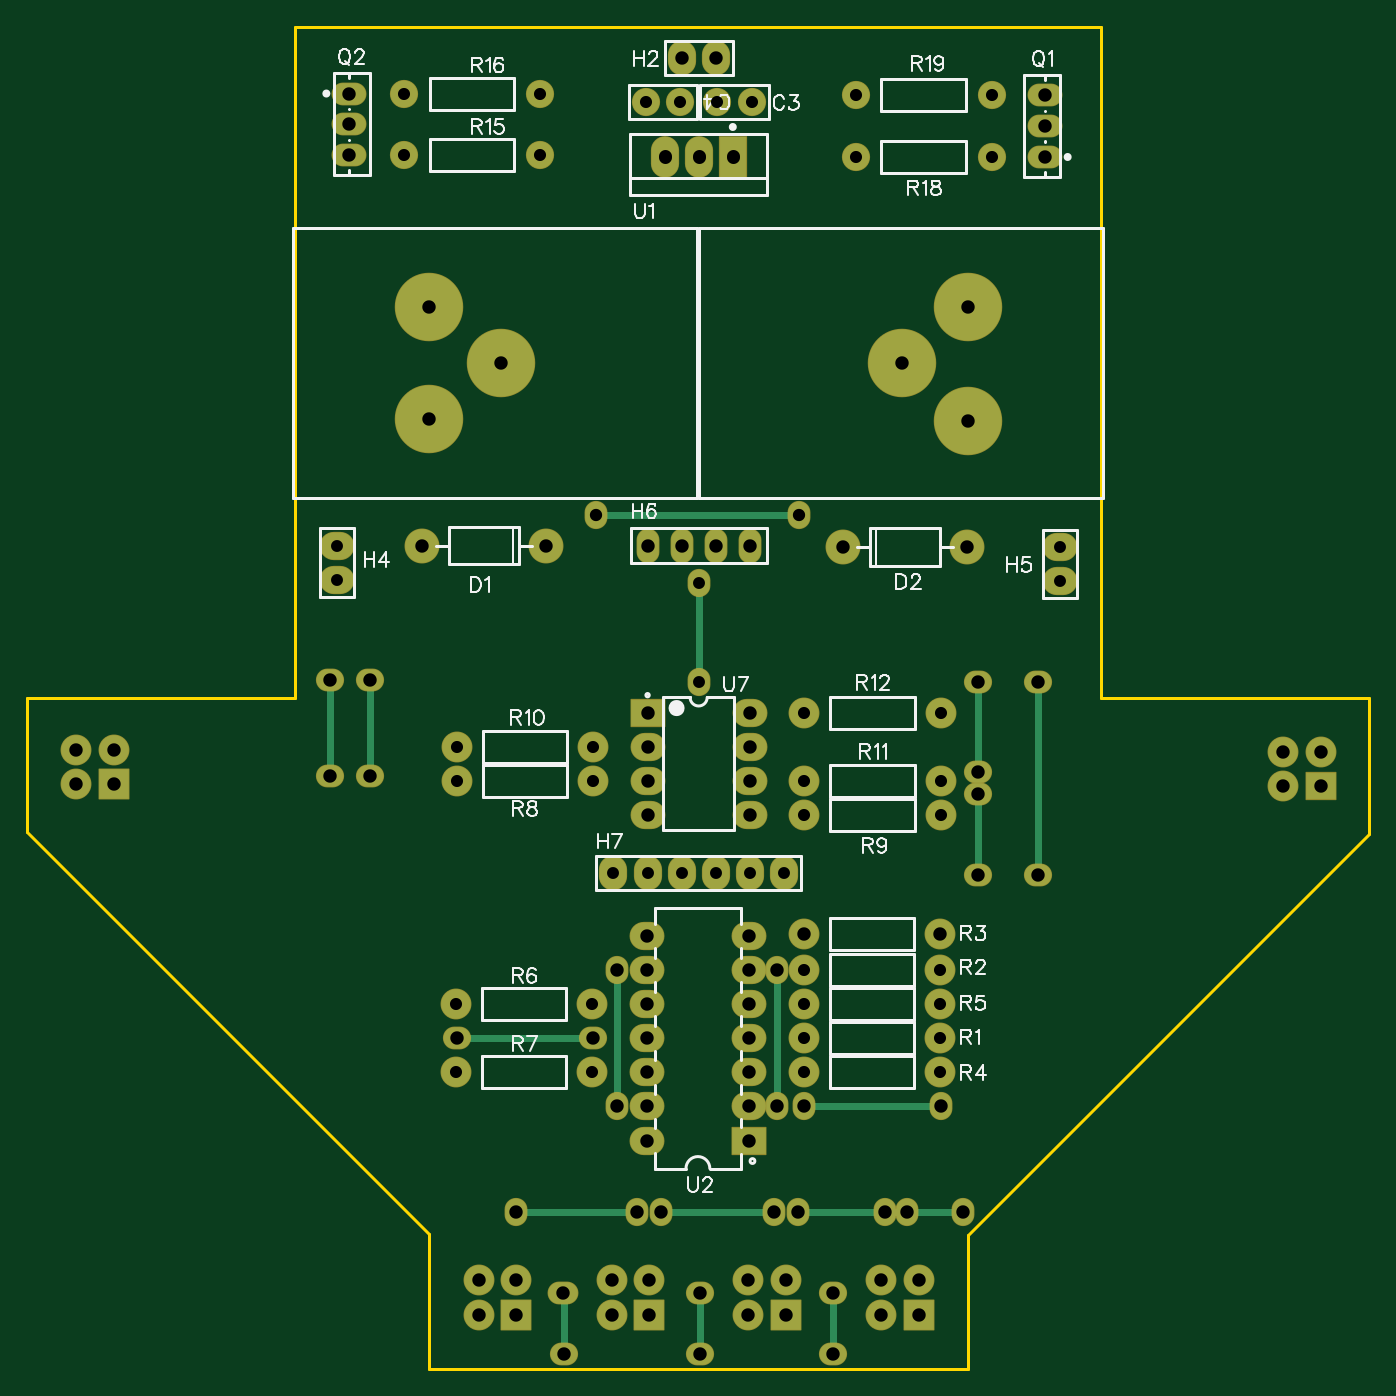
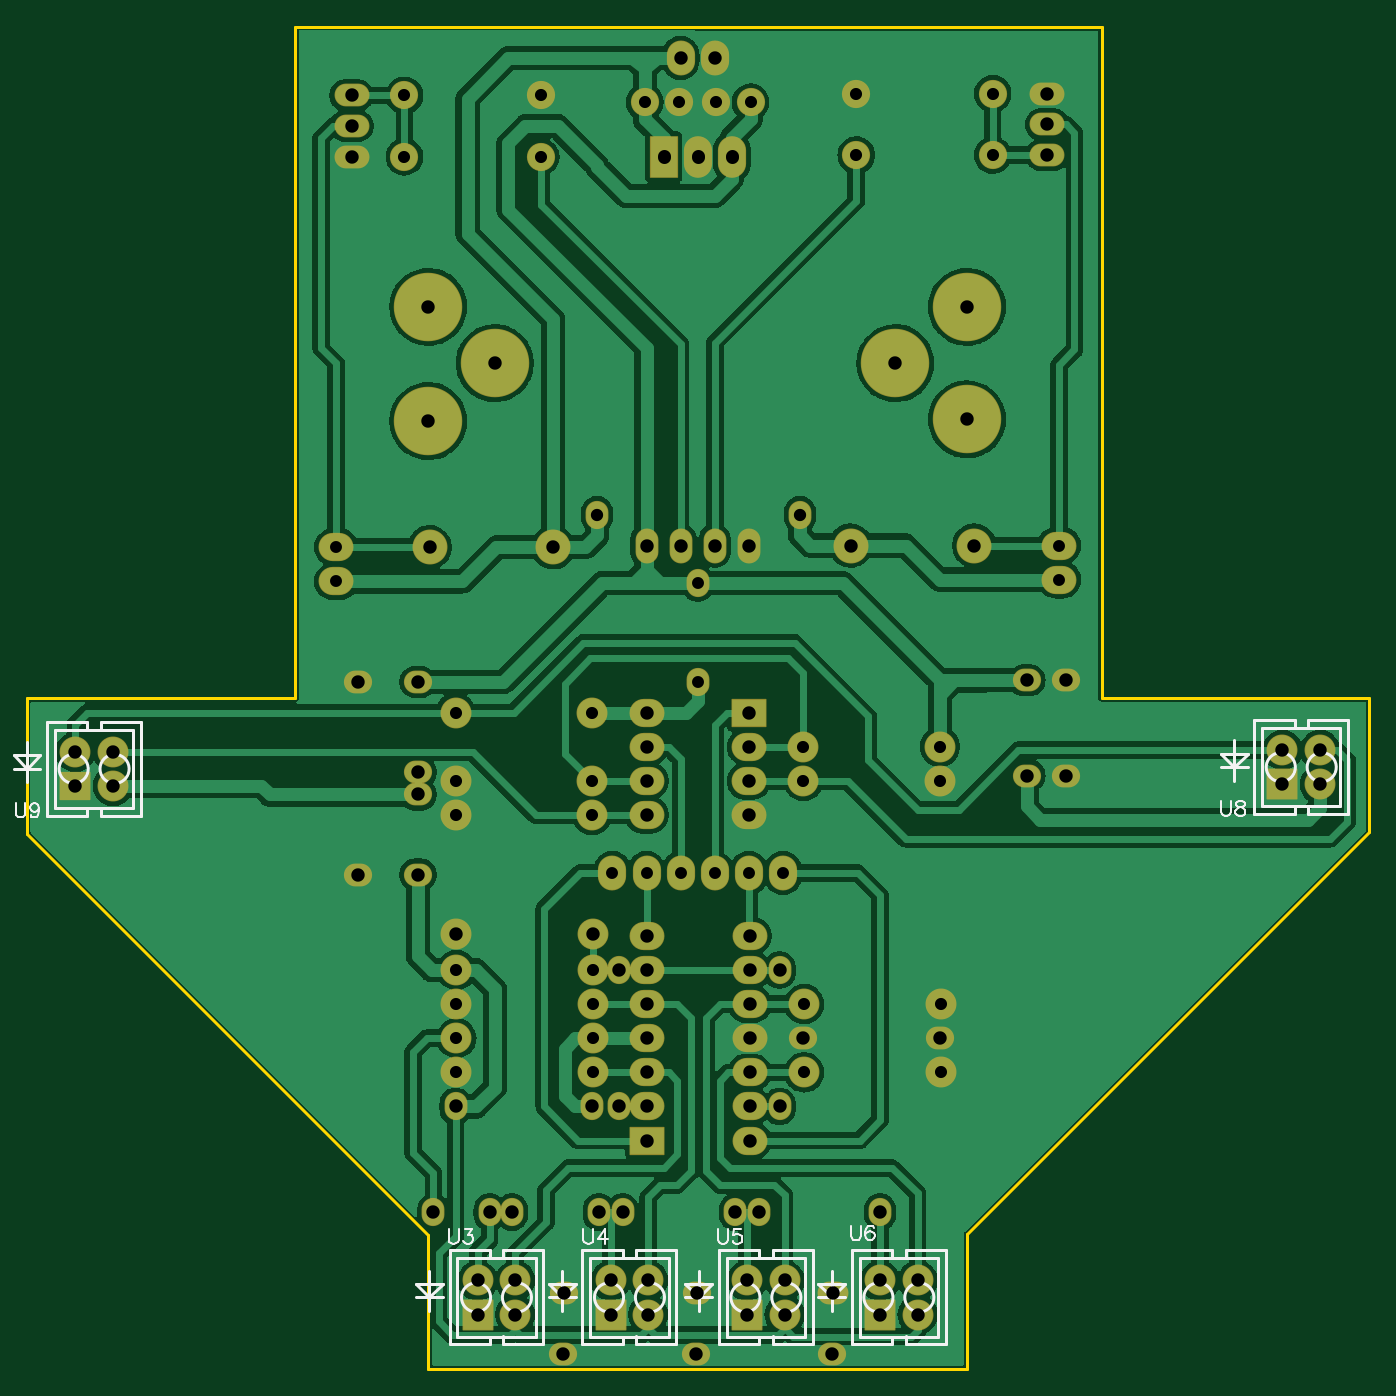
Circuit board: 9 layer files. Board 100.0 x 100.0 mm.
- drill: Drill_PTH_Through.DRL (2755 bytes)
- drill: Drill_PTH_Through_Via.DRL (238 bytes)
- outline: Gerber_BoardOutlineLayer.GKO (830 bytes)
- bottom_copper: Gerber_BottomLayer.GBL (112789 bytes)
- bottom_silk: Gerber_BottomSilkscreenLayer.GBO (8795 bytes)
- bottom_mask: Gerber_BottomSolderMaskLayer.GBS (5749 bytes)
- top_copper: Gerber_TopLayer.GTL (6003 bytes)
- top_silk: Gerber_TopSilkscreenLayer.GTO (25733 bytes)
- top_mask: Gerber_TopSolderMaskLayer.GTS (5746 bytes)

=== drill: Drill_PTH_Through.DRL ===
M48
METRIC,LZ,000.000
;FILE_FORMAT=3:3
;TYPE=PLATED
;Layer: PTH_Through
;EasyEDA v6.5.48, 2025-03-25 09:41:14
;1b9fd03e791046f9bebca906f8adb083,878c4c1e0da8487e804687d0af4422f9,10
;Gerber Generator version 0.2
;Holesize 1 = 0.889 mm
T01C0.889
;Holesize 2 = 0.900 mm
T02C0.900
;Holesize 3 = 0.901 mm
T03C0.901
;Holesize 4 = 0.915 mm
T04C0.915
;Holesize 5 = 1.000 mm
T05C1.000
%
G05
G90
T01
X056388Y036830
X053848Y036830
X051308Y036830
X048768Y036830
X046228Y036830
X043688Y036830
X023114Y058674
X023114Y061214
X076962Y058547
X076962Y061087
X050038Y051054
X050038Y058420
T02
X057852Y024511
X068012Y024511
X057852Y029591
X068012Y029591
X068012Y021971
X057852Y021971
X068012Y027051
X057852Y027051
X031944Y027051
X042104Y027051
X031944Y021971
X042104Y021971
X032004Y043688
X042164Y043688
X068072Y041148
X057912Y041148
X042164Y046228
X032004Y046228
X057912Y048768
X068072Y048768
X068072Y043688
X057912Y043688
T03
X028067Y090297
X038227Y090297
X028067Y094869
X038227Y094869
X061722Y090170
X071882Y090170
X061722Y094742
X071882Y094742
X051435Y094234
X053975Y094234
X048641Y094234
X046101Y094234
T04
X042418Y063500
X057531Y063500
T05
X063624Y006477
X063624Y003937
X066424Y003937
X066424Y006477
X053718Y006477
X053718Y003937
X056518Y003937
X056518Y006477
X043558Y006477
X043558Y003937
X046358Y003937
X046358Y006477
X033652Y006477
X033652Y003937
X036452Y003937
X036452Y006477
X003680Y045974
X003680Y043434
X006480Y043434
X006480Y045974
X093596Y045847
X093596Y043307
X096396Y043307
X096396Y045847
X050037Y090195G85X050037Y090145
X047497Y090195G85X047497Y090145
X052577Y090195G85X052577Y090145
X053848Y061214
X051308Y061214
X048768Y061214
X046228Y061214
X038636Y061214
X029436Y061214
X060805Y061087
X070005Y061087
X057852Y032258
X068012Y032258
X048768Y097536
X051308Y097536
X075819Y094746
X075819Y092456
X075819Y090166
X024003Y090293
X024003Y092583
X024003Y094873
X046167Y032131
X046168Y029591
X046168Y027051
X046168Y024511
X046168Y021971
X046168Y019431
X046168Y016891
X053788Y032131
X053788Y029591
X053788Y027051
X053788Y024511
X053788Y021971
X053788Y019431
X053788Y016891
X046228Y048768
X046228Y046228
X046228Y043688
X046228Y041148
X053848Y048768
X053848Y046228
X053848Y043688
X053848Y041148
X029972Y078994
X029972Y070612
X070104Y070485
X070104Y078994
X036449Y011557
X047244Y011557
X057404Y011557
X045466Y011557
X055880Y019431
X055880Y029591
X043942Y029591
X043942Y019431
X057912Y019431
X068072Y019431
X055626Y011557
X069723Y011557
X065532Y011557
X070866Y042672
X070866Y036703
X070866Y044323
X070866Y051054
X075311Y036703
X075311Y051054
X022606Y051181
X022606Y044069
X039958Y005548
X040005Y001016
X050118Y005548
X050165Y001016
X060024Y005531
X060071Y001016
X032004Y024511
X042164Y024511
X063881Y011557
X065151Y074803
X035306Y074803
X025527Y044069
X025527Y051181
M30

=== drill: Drill_PTH_Through_Via.DRL ===
M48
METRIC,LZ,000.000
;FILE_FORMAT=3:3
;TYPE=PLATED
;Layer: PTH_Through_Via
;EasyEDA v6.5.48, 2025-03-25 09:41:14
;1b9fd03e791046f9bebca906f8adb083,878c4c1e0da8487e804687d0af4422f9,10
;Gerber Generator version 0.2
T01C0.001
%
G05
G90
M30

=== outline: Gerber_BoardOutlineLayer.GKO ===
G04 Layer: BoardOutlineLayer*
G04 EasyEDA v6.5.48, 2025-03-25 09:41:14*
G04 1b9fd03e791046f9bebca906f8adb083,878c4c1e0da8487e804687d0af4422f9,10*
G04 Gerber Generator version 0.2*
G04 Scale: 100 percent, Rotated: No, Reflected: No *
G04 Dimensions in millimeters *
G04 leading zeros omitted , absolute positions ,4 integer and 5 decimal *
%FSLAX45Y45*%
%MOMM*%

%ADD10C,0.2540*%
D10*
X9999974Y3975122D02*
G01*
X7010377Y985525D01*
X7010377Y-12689D01*
X9999974Y4983502D02*
G01*
X8000989Y4983502D01*
X8000989Y9987302D01*
X1993889Y9982222D01*
X-10Y3987822D02*
G01*
X2997189Y990627D01*
X2997189Y-12689D01*
X-10Y3987822D02*
G01*
X-10Y4985280D01*
X2997189Y-12689D02*
G01*
X7010377Y-12689D01*
X-10Y4985280D02*
G01*
X1993889Y4985280D01*
X1993889Y9944376D01*
X1993889Y9982222D01*
X9999974Y3975122D02*
G01*
X9999974Y4983502D01*

%LPD*%
M02*

=== bottom_copper: Gerber_BottomLayer.GBL (112789 bytes, source omitted) ===
=== bottom_silk: Gerber_BottomSilkscreenLayer.GBO (8795 bytes, source omitted) ===
=== bottom_mask: Gerber_BottomSolderMaskLayer.GBS ===
G04 Layer: BottomSolderMaskLayer*
G04 EasyEDA v6.5.48, 2025-03-25 09:41:14*
G04 1b9fd03e791046f9bebca906f8adb083,878c4c1e0da8487e804687d0af4422f9,10*
G04 Gerber Generator version 0.2*
G04 Scale: 100 percent, Rotated: No, Reflected: No *
G04 Dimensions in millimeters *
G04 leading zeros omitted , absolute positions ,4 integer and 5 decimal *
%FSLAX45Y45*%
%MOMM*%

%AMMACRO1*4,1,8,-1.1211,-1.1508,-1.1508,-1.121,-1.1508,1.1211,-1.1211,1.1508,1.121,1.1508,1.1508,1.1211,1.1508,-1.121,1.121,-1.1508,-1.1211,-1.1508,0*%
%AMMACRO2*4,1,8,-1.1211,-1.0508,-1.1508,-1.021,-1.1508,1.0211,-1.1211,1.0508,1.121,1.0508,1.1508,1.0211,1.1508,-1.021,1.121,-1.0508,-1.1211,-1.0508,0*%
%AMMACRO3*4,1,8,-1.0211,-1.5508,-1.0508,-1.521,-1.0508,1.5211,-1.0211,1.5508,1.021,1.5508,1.0508,1.5211,1.0508,-1.521,1.021,-1.5508,-1.0211,-1.5508,0*%
%AMMACRO4*4,1,8,-1.2711,-1.0508,-1.3008,-1.021,-1.3008,1.0211,-1.2711,1.0508,1.271,1.0508,1.3008,1.0211,1.3008,-1.021,1.271,-1.0508,-1.2711,-1.0508,0*%
%AMMACRO5*4,1,8,-1.271,-1.0508,-1.3008,-1.021,-1.3008,1.0211,-1.271,1.0508,1.271,1.0508,1.3008,1.0211,1.3008,-1.021,1.271,-1.0508,-1.271,-1.0508,0*%
%ADD10C,2.3016*%
%ADD11MACRO1*%
%ADD12MACRO2*%
%ADD13O,2.101596X3.1015939999999995*%
%ADD14MACRO3*%
%ADD15O,1.7015968000000001X2.601595*%
%ADD16O,2.101596X2.601595*%
%ADD17C,2.6016*%
%ADD18C,2.1016*%
%ADD19O,2.101596X2.101596*%
%ADD20O,2.601595X2.101596*%
%ADD21O,2.601595X1.7015968000000001*%
%ADD22MACRO4*%
%ADD23MACRO5*%
%ADD24C,5.1016*%
%ADD25O,1.7015968000000001X2.1015960000000002*%
%ADD26O,2.1015960000000002X1.7015968000000001*%
%ADD27O,2.3015956X1.7015968000000001*%

%LPD*%
D10*
G01*
X6362395Y647674D03*
G01*
X6362395Y393674D03*
D11*
G01*
X6642404Y393674D03*
D10*
G01*
X6642379Y647700D03*
G01*
X5371800Y647674D03*
G01*
X5371800Y393674D03*
D11*
G01*
X5651809Y393674D03*
D10*
G01*
X5651784Y647700D03*
G01*
X4355800Y647674D03*
G01*
X4355800Y393674D03*
D11*
G01*
X4635809Y393674D03*
D10*
G01*
X4635784Y647700D03*
G01*
X3365205Y647674D03*
G01*
X3365205Y393674D03*
D11*
G01*
X3645214Y393674D03*
D10*
G01*
X3645189Y647700D03*
G01*
X367995Y4597420D03*
G01*
X367995Y4343420D03*
D11*
G01*
X648004Y4343420D03*
D10*
G01*
X648004Y4597420D03*
G01*
X9359574Y4584725D03*
G01*
X9359574Y4330725D03*
D12*
G01*
X9639584Y4330725D03*
D10*
G01*
X9639584Y4584725D03*
D13*
G01*
X5003672Y9017025D03*
G01*
X4749672Y9017025D03*
D14*
G01*
X5257698Y9017000D03*
D10*
G01*
X5785180Y2451100D03*
G01*
X6801180Y2451100D03*
G01*
X5785180Y2959100D03*
G01*
X6801180Y2959100D03*
G01*
X6801180Y2197100D03*
G01*
X5785180Y2197100D03*
G01*
X6801180Y2705100D03*
G01*
X5785180Y2705100D03*
G01*
X3194380Y2705100D03*
G01*
X4210380Y2705100D03*
G01*
X3194380Y2197100D03*
G01*
X4210380Y2197100D03*
G01*
X3200400Y4368800D03*
G01*
X4216400Y4368800D03*
G01*
X6807200Y4114800D03*
G01*
X5791200Y4114800D03*
G01*
X4216400Y4622800D03*
G01*
X3200400Y4622800D03*
G01*
X5791200Y4876800D03*
G01*
X6807200Y4876800D03*
D15*
G01*
X5384774Y6121400D03*
G01*
X5130774Y6121400D03*
G01*
X4876774Y6121400D03*
G01*
X4622774Y6121400D03*
D16*
G01*
X5638800Y3682974D03*
G01*
X5384800Y3682974D03*
G01*
X5130800Y3682974D03*
G01*
X4876800Y3682974D03*
G01*
X4622800Y3682974D03*
G01*
X4368800Y3683000D03*
D17*
G01*
X3863568Y6121400D03*
G01*
X2943580Y6121400D03*
G01*
X6080480Y6108700D03*
G01*
X7000468Y6108700D03*
D10*
G01*
X5785180Y3225800D03*
G01*
X6801180Y3225800D03*
G01*
X6807200Y4368800D03*
G01*
X5791200Y4368800D03*
D18*
G01*
X2806700Y9029725D03*
G01*
X3822700Y9029725D03*
G01*
X2806700Y9486925D03*
G01*
X3822700Y9486925D03*
G01*
X6172200Y9017025D03*
G01*
X7188200Y9017025D03*
G01*
X6172200Y9474225D03*
G01*
X7188200Y9474225D03*
D19*
G01*
X5143500Y9423400D03*
G01*
X5397500Y9423400D03*
G01*
X4864079Y9423389D03*
G01*
X4610079Y9423389D03*
D16*
G01*
X4876800Y9753574D03*
G01*
X5130800Y9753574D03*
D20*
G01*
X2311374Y5867400D03*
G01*
X2311374Y6121400D03*
G01*
X7696174Y5854700D03*
G01*
X7696174Y6108700D03*
D21*
G01*
X7581900Y9474580D03*
G01*
X7581900Y9245574D03*
G01*
X7581900Y9016568D03*
G01*
X2400300Y9029242D03*
G01*
X2400300Y9258249D03*
G01*
X2400300Y9487280D03*
D20*
G01*
X4616729Y3213125D03*
G01*
X4616831Y2959125D03*
G01*
X4616831Y2705125D03*
G01*
X4616831Y2451125D03*
G01*
X4616831Y2197125D03*
G01*
X4616831Y1943125D03*
G01*
X4616831Y1689125D03*
G01*
X5378831Y3213125D03*
G01*
X5378831Y2959125D03*
G01*
X5378831Y2705125D03*
G01*
X5378831Y2451125D03*
G01*
X5378831Y2197125D03*
G01*
X5378831Y1943125D03*
D22*
G01*
X5378832Y1689125D03*
D23*
G01*
X4622800Y4876800D03*
D20*
G01*
X4622800Y4622800D03*
G01*
X4622800Y4368800D03*
G01*
X4622800Y4114800D03*
G01*
X5384800Y4876800D03*
G01*
X5384800Y4622800D03*
G01*
X5384800Y4368800D03*
G01*
X5384800Y4114800D03*
D24*
G01*
X2997200Y7899374D03*
G01*
X2997200Y7061174D03*
G01*
X7010374Y7048474D03*
G01*
X7010374Y7899374D03*
D25*
G01*
X5003800Y5105400D03*
G01*
X5003800Y5841974D03*
G01*
X4241800Y6349974D03*
G01*
X5753100Y6349974D03*
G01*
X3644892Y1155697D03*
G01*
X4724389Y1155697D03*
G01*
X5740387Y1155697D03*
G01*
X4546589Y1155697D03*
G01*
X5587989Y1943094D03*
G01*
X5587989Y2959094D03*
G01*
X4394200Y2959100D03*
G01*
X4394200Y1943100D03*
G01*
X5791200Y1943100D03*
G01*
X6807200Y1943100D03*
G01*
X5562589Y1155697D03*
G01*
X6972300Y1155700D03*
G01*
X6553187Y1155697D03*
D26*
G01*
X7086584Y4267192D03*
G01*
X7086574Y3670300D03*
G01*
X7086584Y4432292D03*
G01*
X7086574Y5105400D03*
G01*
X7531084Y3670292D03*
G01*
X7531074Y5105400D03*
G01*
X2260594Y5118089D03*
G01*
X2260594Y4406892D03*
D27*
G01*
X3995800Y554837D03*
D26*
G01*
X4000500Y101600D03*
G01*
X5011800Y554837D03*
G01*
X5016500Y101600D03*
G01*
X6002400Y553059D03*
G01*
X6007100Y101600D03*
G01*
X3200400Y2451100D03*
G01*
X4216400Y2451100D03*
D25*
G01*
X6388087Y1155697D03*
D24*
G01*
X6515087Y7480284D03*
G01*
X3530592Y7480284D03*
D26*
G01*
X2552694Y4406892D03*
G01*
X2552694Y5118089D03*
M02*

=== top_copper: Gerber_TopLayer.GTL ===
G04 Layer: TopLayer*
G04 EasyEDA v6.5.48, 2025-03-25 09:41:14*
G04 1b9fd03e791046f9bebca906f8adb083,878c4c1e0da8487e804687d0af4422f9,10*
G04 Gerber Generator version 0.2*
G04 Scale: 100 percent, Rotated: No, Reflected: No *
G04 Dimensions in millimeters *
G04 leading zeros omitted , absolute positions ,4 integer and 5 decimal *
%FSLAX45Y45*%
%MOMM*%

%ADD10C,0.5000*%
%ADD11C,2.2000*%
%ADD12R,2.2000X2.2000*%
%ADD13R,2.2000X2.0000*%
%ADD14O,1.9999959999999999X2.999994*%
%ADD15R,2.0000X3.0000*%
%ADD16O,1.5999968X2.4999949999999997*%
%ADD17O,1.9999959999999999X2.4999949999999997*%
%ADD18C,2.5000*%
%ADD19C,2.0000*%
%ADD20O,1.9999959999999999X1.9999959999999999*%
%ADD21O,2.4999949999999997X1.9999959999999999*%
%ADD22O,2.4999949999999997X1.5999968*%
%ADD23R,2.5000X2.0000*%
%ADD24C,5.0000*%
%ADD25O,1.5999968X1.9999959999999999*%
%ADD26O,1.9999959999999999X1.5999968*%
%ADD27O,2.1999956000000003X1.5999968*%

%LPD*%
D10*
X7086584Y3670292D02*
G01*
X7086584Y4267192D01*
X5587989Y1943094D02*
G01*
X5587989Y2582666D01*
X5587989Y2959094D01*
X2260594Y4406892D02*
G01*
X2260594Y5118089D01*
X2552700Y4406900D02*
G01*
X2552700Y5118100D01*
X2552694Y5118089D01*
X7531074Y5105400D02*
G01*
X7531084Y3670292D01*
X7086584Y5105389D02*
G01*
X7086584Y4432292D01*
X6553187Y1155697D02*
G01*
X6972300Y1155700D01*
X6476987Y1155697D02*
G01*
X5740389Y1155697D01*
X5562589Y1155697D02*
G01*
X4724387Y1155697D01*
X4546589Y1155697D02*
G01*
X3644892Y1155697D01*
X6007087Y101600D02*
G01*
X6007087Y101600D01*
X6002388Y553057D01*
X5011790Y554837D02*
G01*
X5016489Y550138D01*
X5016489Y101600D01*
X3995790Y554829D02*
G01*
X4000492Y550128D01*
X4000492Y101600D01*
X4394192Y1943094D02*
G01*
X4394192Y2959094D01*
X4216392Y2451094D02*
G01*
X3200392Y2451094D01*
X5791187Y1943094D02*
G01*
X6807187Y1943094D01*
X5003789Y5105389D02*
G01*
X5003789Y5841987D01*
X4241792Y6349987D02*
G01*
X5753087Y6349987D01*
D11*
G01*
X6362395Y647674D03*
G01*
X6362395Y393674D03*
D12*
G01*
X6642404Y393674D03*
D11*
G01*
X6642379Y647700D03*
G01*
X5371800Y647674D03*
G01*
X5371800Y393674D03*
D12*
G01*
X5651809Y393674D03*
D11*
G01*
X5651784Y647700D03*
G01*
X4355800Y647674D03*
G01*
X4355800Y393674D03*
D12*
G01*
X4635809Y393674D03*
D11*
G01*
X4635784Y647700D03*
G01*
X3365205Y647674D03*
G01*
X3365205Y393674D03*
D12*
G01*
X3645214Y393674D03*
D11*
G01*
X3645189Y647700D03*
G01*
X367995Y4597420D03*
G01*
X367995Y4343420D03*
D12*
G01*
X648004Y4343420D03*
D11*
G01*
X648004Y4597420D03*
G01*
X9359574Y4584725D03*
G01*
X9359574Y4330725D03*
D13*
G01*
X9639584Y4330725D03*
D11*
G01*
X9639584Y4584725D03*
D14*
G01*
X5003672Y9017025D03*
G01*
X4749672Y9017025D03*
D15*
G01*
X5257698Y9017000D03*
D11*
G01*
X5785180Y2451100D03*
G01*
X6801180Y2451100D03*
G01*
X5785180Y2959100D03*
G01*
X6801180Y2959100D03*
G01*
X6801180Y2197100D03*
G01*
X5785180Y2197100D03*
G01*
X6801180Y2705100D03*
G01*
X5785180Y2705100D03*
G01*
X3194380Y2705100D03*
G01*
X4210380Y2705100D03*
G01*
X3194380Y2197100D03*
G01*
X4210380Y2197100D03*
G01*
X3200400Y4368800D03*
G01*
X4216400Y4368800D03*
G01*
X6807200Y4114800D03*
G01*
X5791200Y4114800D03*
G01*
X4216400Y4622800D03*
G01*
X3200400Y4622800D03*
G01*
X5791200Y4876800D03*
G01*
X6807200Y4876800D03*
D16*
G01*
X5384774Y6121400D03*
G01*
X5130774Y6121400D03*
G01*
X4876774Y6121400D03*
G01*
X4622774Y6121400D03*
D17*
G01*
X5638800Y3682974D03*
G01*
X5384800Y3682974D03*
G01*
X5130800Y3682974D03*
G01*
X4876800Y3682974D03*
G01*
X4622800Y3682974D03*
G01*
X4368800Y3683000D03*
D18*
G01*
X3863568Y6121400D03*
G01*
X2943580Y6121400D03*
G01*
X6080480Y6108700D03*
G01*
X7000468Y6108700D03*
D11*
G01*
X5785180Y3225800D03*
G01*
X6801180Y3225800D03*
G01*
X6807200Y4368800D03*
G01*
X5791200Y4368800D03*
D19*
G01*
X2806700Y9029725D03*
G01*
X3822700Y9029725D03*
G01*
X2806700Y9486925D03*
G01*
X3822700Y9486925D03*
G01*
X6172200Y9017025D03*
G01*
X7188200Y9017025D03*
G01*
X6172200Y9474225D03*
G01*
X7188200Y9474225D03*
D20*
G01*
X5143500Y9423400D03*
G01*
X5397500Y9423400D03*
G01*
X4864079Y9423389D03*
G01*
X4610079Y9423389D03*
D17*
G01*
X4876800Y9753574D03*
G01*
X5130800Y9753574D03*
D21*
G01*
X2311374Y5867400D03*
G01*
X2311374Y6121400D03*
G01*
X7696174Y5854700D03*
G01*
X7696174Y6108700D03*
D22*
G01*
X7581900Y9474580D03*
G01*
X7581900Y9245574D03*
G01*
X7581900Y9016568D03*
G01*
X2400300Y9029242D03*
G01*
X2400300Y9258249D03*
G01*
X2400300Y9487280D03*
D21*
G01*
X4616729Y3213125D03*
G01*
X4616831Y2959125D03*
G01*
X4616831Y2705125D03*
G01*
X4616831Y2451125D03*
G01*
X4616831Y2197125D03*
G01*
X4616831Y1943125D03*
G01*
X4616831Y1689125D03*
G01*
X5378831Y3213125D03*
G01*
X5378831Y2959125D03*
G01*
X5378831Y2705125D03*
G01*
X5378831Y2451125D03*
G01*
X5378831Y2197125D03*
G01*
X5378831Y1943125D03*
D23*
G01*
X5378831Y1689125D03*
G01*
X4622800Y4876800D03*
D21*
G01*
X4622800Y4622800D03*
G01*
X4622800Y4368800D03*
G01*
X4622800Y4114800D03*
G01*
X5384800Y4876800D03*
G01*
X5384800Y4622800D03*
G01*
X5384800Y4368800D03*
G01*
X5384800Y4114800D03*
D24*
G01*
X2997200Y7899374D03*
G01*
X2997200Y7061174D03*
G01*
X7010374Y7048474D03*
G01*
X7010374Y7899374D03*
D25*
G01*
X5003800Y5105400D03*
G01*
X5003800Y5841974D03*
G01*
X4241800Y6349974D03*
G01*
X5753100Y6349974D03*
G01*
X3644892Y1155697D03*
G01*
X4724389Y1155697D03*
G01*
X5740387Y1155697D03*
G01*
X4546589Y1155697D03*
G01*
X5587989Y1943094D03*
G01*
X5587989Y2959094D03*
G01*
X4394200Y2959100D03*
G01*
X4394200Y1943100D03*
G01*
X5791200Y1943100D03*
G01*
X6807200Y1943100D03*
G01*
X5562589Y1155697D03*
G01*
X6972300Y1155700D03*
G01*
X6553187Y1155697D03*
D26*
G01*
X7086584Y4267192D03*
G01*
X7086574Y3670300D03*
G01*
X7086584Y4432292D03*
G01*
X7086574Y5105400D03*
G01*
X7531084Y3670292D03*
G01*
X7531074Y5105400D03*
G01*
X2260594Y5118089D03*
G01*
X2260594Y4406892D03*
D27*
G01*
X3995800Y554837D03*
D26*
G01*
X4000500Y101600D03*
G01*
X5011800Y554837D03*
G01*
X5016500Y101600D03*
G01*
X6002400Y553059D03*
G01*
X6007100Y101600D03*
G01*
X3200400Y2451100D03*
G01*
X4216400Y2451100D03*
D25*
G01*
X6388087Y1155697D03*
D24*
G01*
X6515087Y7480284D03*
G01*
X3530592Y7480284D03*
D26*
G01*
X2552694Y4406892D03*
G01*
X2552694Y5118089D03*
M02*

=== top_silk: Gerber_TopSilkscreenLayer.GTO (25733 bytes, source omitted) ===
=== top_mask: Gerber_TopSolderMaskLayer.GTS ===
G04 Layer: TopSolderMaskLayer*
G04 EasyEDA v6.5.48, 2025-03-25 09:41:14*
G04 1b9fd03e791046f9bebca906f8adb083,878c4c1e0da8487e804687d0af4422f9,10*
G04 Gerber Generator version 0.2*
G04 Scale: 100 percent, Rotated: No, Reflected: No *
G04 Dimensions in millimeters *
G04 leading zeros omitted , absolute positions ,4 integer and 5 decimal *
%FSLAX45Y45*%
%MOMM*%

%AMMACRO1*4,1,8,-1.1211,-1.1508,-1.1508,-1.121,-1.1508,1.1211,-1.1211,1.1508,1.121,1.1508,1.1508,1.1211,1.1508,-1.121,1.121,-1.1508,-1.1211,-1.1508,0*%
%AMMACRO2*4,1,8,-1.1211,-1.0508,-1.1508,-1.021,-1.1508,1.0211,-1.1211,1.0508,1.121,1.0508,1.1508,1.0211,1.1508,-1.021,1.121,-1.0508,-1.1211,-1.0508,0*%
%AMMACRO3*4,1,8,-1.0211,-1.5508,-1.0508,-1.521,-1.0508,1.5211,-1.0211,1.5508,1.021,1.5508,1.0508,1.5211,1.0508,-1.521,1.021,-1.5508,-1.0211,-1.5508,0*%
%AMMACRO4*4,1,8,-1.2711,-1.0508,-1.3008,-1.021,-1.3008,1.0211,-1.2711,1.0508,1.271,1.0508,1.3008,1.0211,1.3008,-1.021,1.271,-1.0508,-1.2711,-1.0508,0*%
%AMMACRO5*4,1,8,-1.271,-1.0508,-1.3008,-1.021,-1.3008,1.0211,-1.271,1.0508,1.271,1.0508,1.3008,1.0211,1.3008,-1.021,1.271,-1.0508,-1.271,-1.0508,0*%
%ADD10C,2.3016*%
%ADD11MACRO1*%
%ADD12MACRO2*%
%ADD13O,2.101596X3.1015939999999995*%
%ADD14MACRO3*%
%ADD15O,1.7015968000000001X2.601595*%
%ADD16O,2.101596X2.601595*%
%ADD17C,2.6016*%
%ADD18C,2.1016*%
%ADD19O,2.101596X2.101596*%
%ADD20O,2.601595X2.101596*%
%ADD21O,2.601595X1.7015968000000001*%
%ADD22MACRO4*%
%ADD23MACRO5*%
%ADD24C,5.1016*%
%ADD25O,1.7015968000000001X2.1015960000000002*%
%ADD26O,2.1015960000000002X1.7015968000000001*%
%ADD27O,2.3015956X1.7015968000000001*%

%LPD*%
D10*
G01*
X6362395Y647674D03*
G01*
X6362395Y393674D03*
D11*
G01*
X6642404Y393674D03*
D10*
G01*
X6642379Y647700D03*
G01*
X5371800Y647674D03*
G01*
X5371800Y393674D03*
D11*
G01*
X5651809Y393674D03*
D10*
G01*
X5651784Y647700D03*
G01*
X4355800Y647674D03*
G01*
X4355800Y393674D03*
D11*
G01*
X4635809Y393674D03*
D10*
G01*
X4635784Y647700D03*
G01*
X3365205Y647674D03*
G01*
X3365205Y393674D03*
D11*
G01*
X3645214Y393674D03*
D10*
G01*
X3645189Y647700D03*
G01*
X367995Y4597420D03*
G01*
X367995Y4343420D03*
D11*
G01*
X648004Y4343420D03*
D10*
G01*
X648004Y4597420D03*
G01*
X9359574Y4584725D03*
G01*
X9359574Y4330725D03*
D12*
G01*
X9639584Y4330725D03*
D10*
G01*
X9639584Y4584725D03*
D13*
G01*
X5003672Y9017025D03*
G01*
X4749672Y9017025D03*
D14*
G01*
X5257698Y9017000D03*
D10*
G01*
X5785180Y2451100D03*
G01*
X6801180Y2451100D03*
G01*
X5785180Y2959100D03*
G01*
X6801180Y2959100D03*
G01*
X6801180Y2197100D03*
G01*
X5785180Y2197100D03*
G01*
X6801180Y2705100D03*
G01*
X5785180Y2705100D03*
G01*
X3194380Y2705100D03*
G01*
X4210380Y2705100D03*
G01*
X3194380Y2197100D03*
G01*
X4210380Y2197100D03*
G01*
X3200400Y4368800D03*
G01*
X4216400Y4368800D03*
G01*
X6807200Y4114800D03*
G01*
X5791200Y4114800D03*
G01*
X4216400Y4622800D03*
G01*
X3200400Y4622800D03*
G01*
X5791200Y4876800D03*
G01*
X6807200Y4876800D03*
D15*
G01*
X5384774Y6121400D03*
G01*
X5130774Y6121400D03*
G01*
X4876774Y6121400D03*
G01*
X4622774Y6121400D03*
D16*
G01*
X5638800Y3682974D03*
G01*
X5384800Y3682974D03*
G01*
X5130800Y3682974D03*
G01*
X4876800Y3682974D03*
G01*
X4622800Y3682974D03*
G01*
X4368800Y3683000D03*
D17*
G01*
X3863568Y6121400D03*
G01*
X2943580Y6121400D03*
G01*
X6080480Y6108700D03*
G01*
X7000468Y6108700D03*
D10*
G01*
X5785180Y3225800D03*
G01*
X6801180Y3225800D03*
G01*
X6807200Y4368800D03*
G01*
X5791200Y4368800D03*
D18*
G01*
X2806700Y9029725D03*
G01*
X3822700Y9029725D03*
G01*
X2806700Y9486925D03*
G01*
X3822700Y9486925D03*
G01*
X6172200Y9017025D03*
G01*
X7188200Y9017025D03*
G01*
X6172200Y9474225D03*
G01*
X7188200Y9474225D03*
D19*
G01*
X5143500Y9423400D03*
G01*
X5397500Y9423400D03*
G01*
X4864079Y9423389D03*
G01*
X4610079Y9423389D03*
D16*
G01*
X4876800Y9753574D03*
G01*
X5130800Y9753574D03*
D20*
G01*
X2311374Y5867400D03*
G01*
X2311374Y6121400D03*
G01*
X7696174Y5854700D03*
G01*
X7696174Y6108700D03*
D21*
G01*
X7581900Y9474580D03*
G01*
X7581900Y9245574D03*
G01*
X7581900Y9016568D03*
G01*
X2400300Y9029242D03*
G01*
X2400300Y9258249D03*
G01*
X2400300Y9487280D03*
D20*
G01*
X4616729Y3213125D03*
G01*
X4616831Y2959125D03*
G01*
X4616831Y2705125D03*
G01*
X4616831Y2451125D03*
G01*
X4616831Y2197125D03*
G01*
X4616831Y1943125D03*
G01*
X4616831Y1689125D03*
G01*
X5378831Y3213125D03*
G01*
X5378831Y2959125D03*
G01*
X5378831Y2705125D03*
G01*
X5378831Y2451125D03*
G01*
X5378831Y2197125D03*
G01*
X5378831Y1943125D03*
D22*
G01*
X5378832Y1689125D03*
D23*
G01*
X4622800Y4876800D03*
D20*
G01*
X4622800Y4622800D03*
G01*
X4622800Y4368800D03*
G01*
X4622800Y4114800D03*
G01*
X5384800Y4876800D03*
G01*
X5384800Y4622800D03*
G01*
X5384800Y4368800D03*
G01*
X5384800Y4114800D03*
D24*
G01*
X2997200Y7899374D03*
G01*
X2997200Y7061174D03*
G01*
X7010374Y7048474D03*
G01*
X7010374Y7899374D03*
D25*
G01*
X5003800Y5105400D03*
G01*
X5003800Y5841974D03*
G01*
X4241800Y6349974D03*
G01*
X5753100Y6349974D03*
G01*
X3644892Y1155697D03*
G01*
X4724389Y1155697D03*
G01*
X5740387Y1155697D03*
G01*
X4546589Y1155697D03*
G01*
X5587989Y1943094D03*
G01*
X5587989Y2959094D03*
G01*
X4394200Y2959100D03*
G01*
X4394200Y1943100D03*
G01*
X5791200Y1943100D03*
G01*
X6807200Y1943100D03*
G01*
X5562589Y1155697D03*
G01*
X6972300Y1155700D03*
G01*
X6553187Y1155697D03*
D26*
G01*
X7086584Y4267192D03*
G01*
X7086574Y3670300D03*
G01*
X7086584Y4432292D03*
G01*
X7086574Y5105400D03*
G01*
X7531084Y3670292D03*
G01*
X7531074Y5105400D03*
G01*
X2260594Y5118089D03*
G01*
X2260594Y4406892D03*
D27*
G01*
X3995800Y554837D03*
D26*
G01*
X4000500Y101600D03*
G01*
X5011800Y554837D03*
G01*
X5016500Y101600D03*
G01*
X6002400Y553059D03*
G01*
X6007100Y101600D03*
G01*
X3200400Y2451100D03*
G01*
X4216400Y2451100D03*
D25*
G01*
X6388087Y1155697D03*
D24*
G01*
X6515087Y7480284D03*
G01*
X3530592Y7480284D03*
D26*
G01*
X2552694Y4406892D03*
G01*
X2552694Y5118089D03*
M02*

